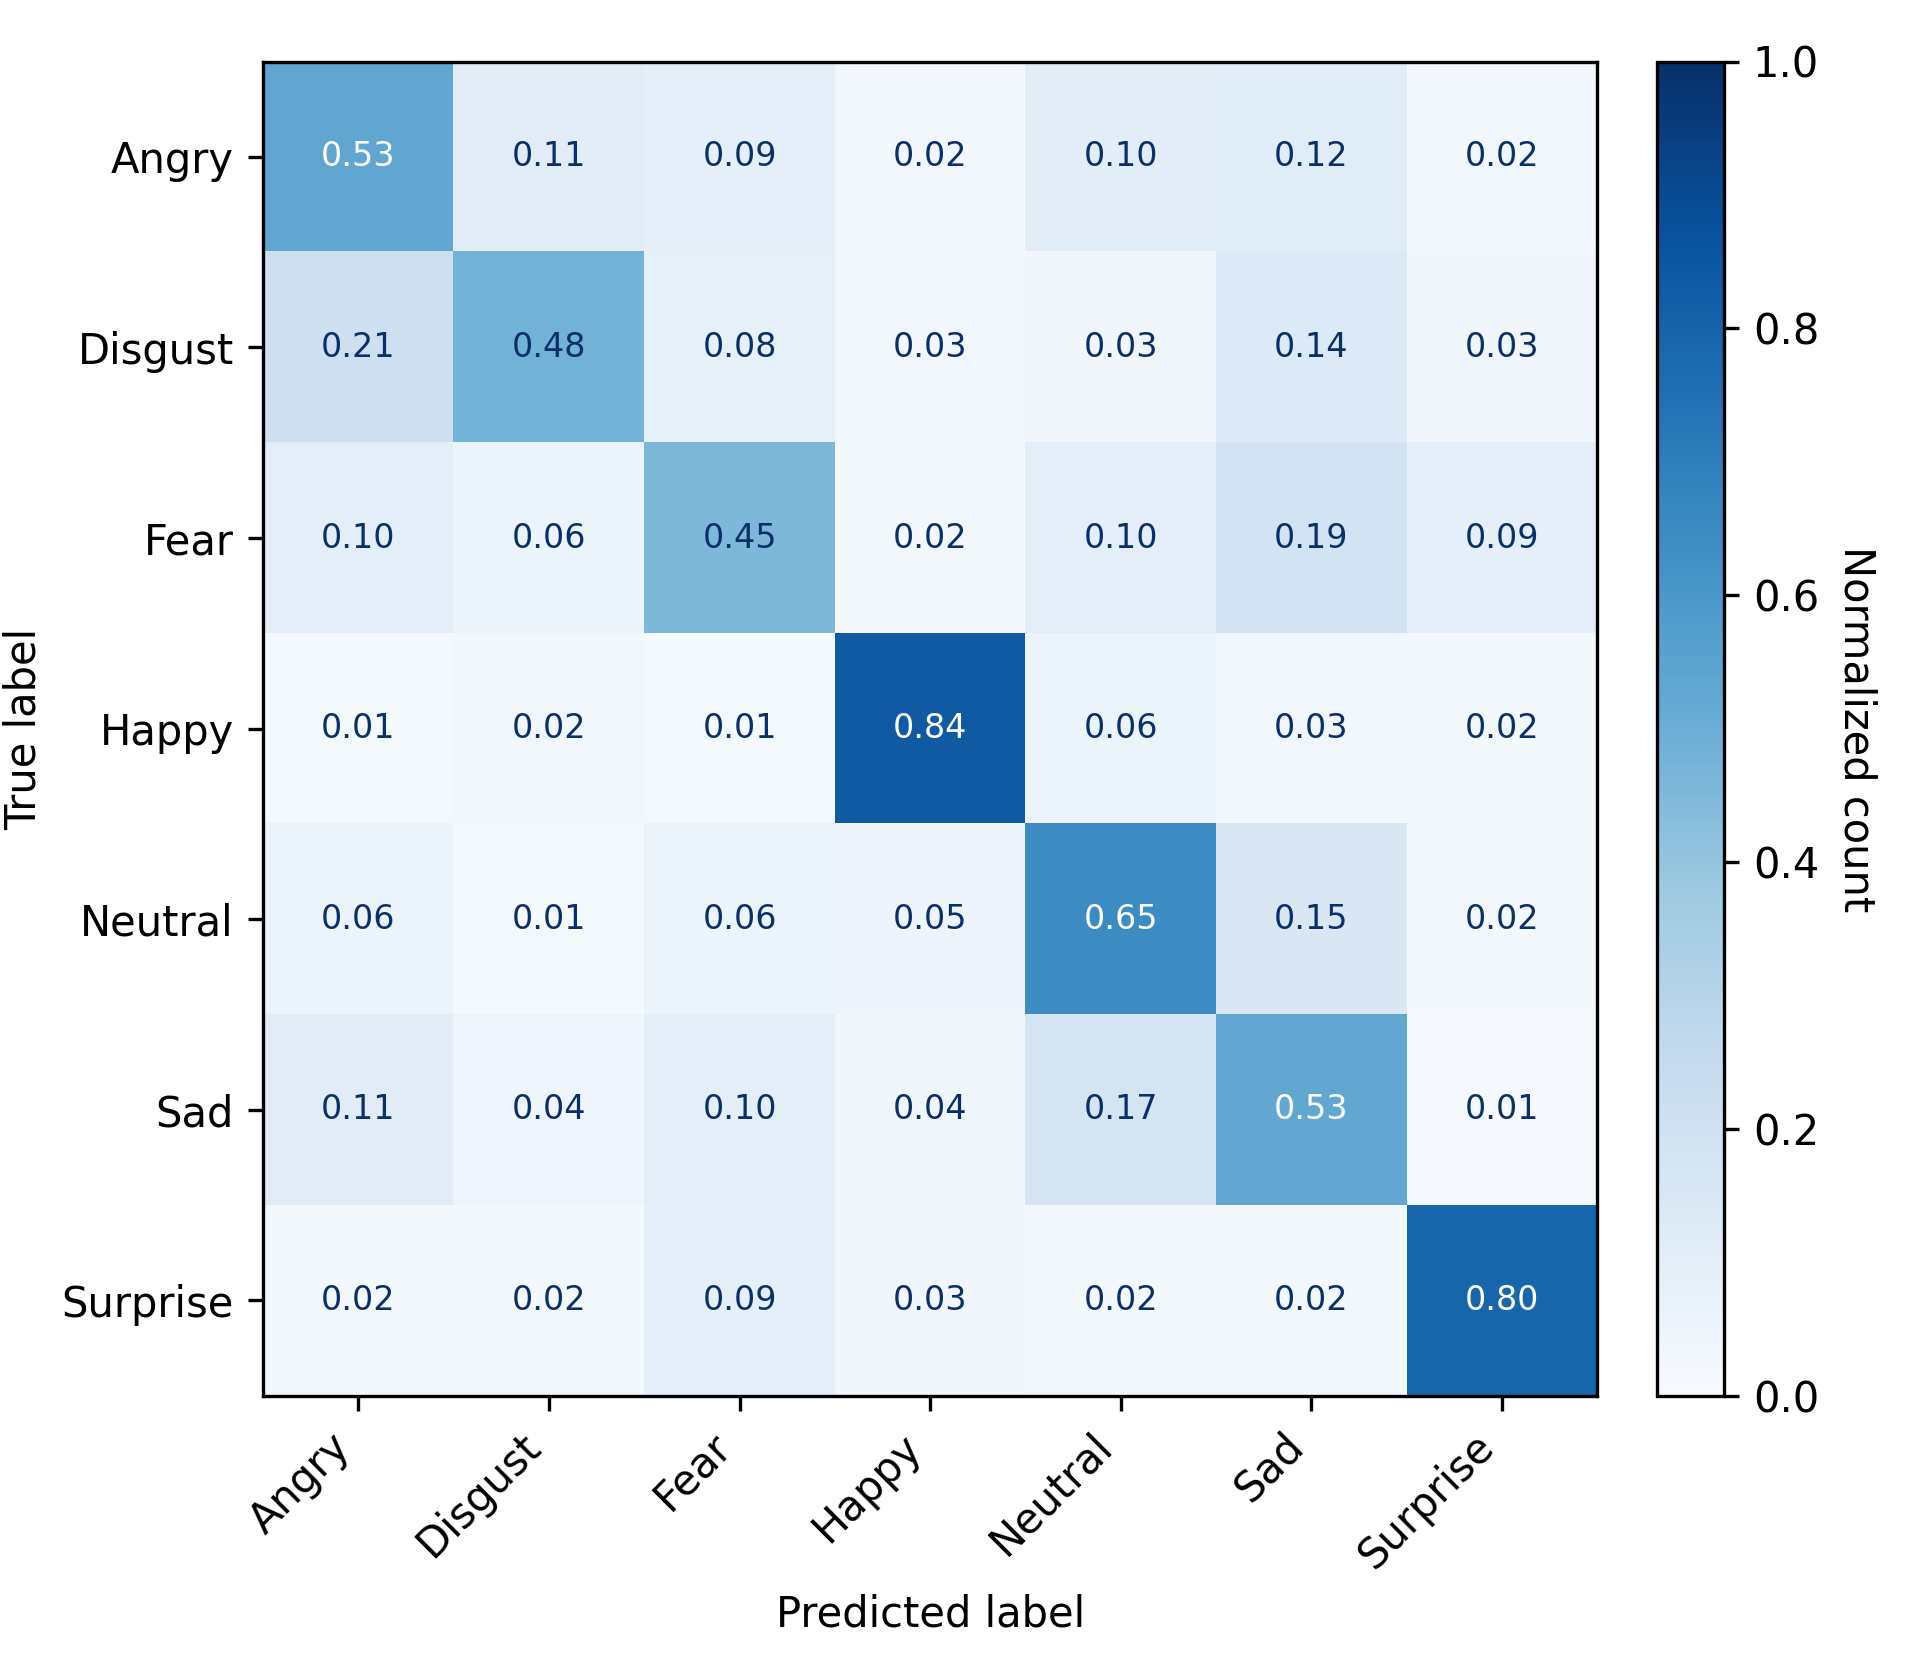

Values plotted in this chart, from the file beside it:
, Angry, Disgust, Fear, Happy, Neutral, Sad, Surprise
Angry, 0.5344, 0.1106, 0.08664, 0.02401, 0.1044, 0.1159, 0.02401
Disgust, 0.211, 0.4794, 0.08486, 0.02523, 0.03211, 0.1353, 0.03211
Fear, 0.0957, 0.05859, 0.4531, 0.02148, 0.09961, 0.1855, 0.08594
Happy, 0.01466, 0.02424, 0.01184, 0.8377, 0.06088, 0.02762, 0.02311
Neutral, 0.06002, 0.01217, 0.06164, 0.04947, 0.6472, 0.1517, 0.01784
Sad, 0.1099, 0.0425, 0.09783, 0.03769, 0.1732, 0.5309, 0.008019
Surprise, 0.02046, 0.01925, 0.09146, 0.03129, 0.02286, 0.01805, 0.7966
